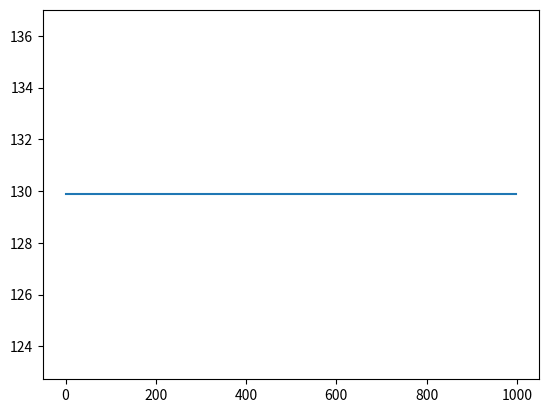

Generate this figure with matplotlib:
import numpy as np
import matplotlib.pyplot as plt

X = np.array([[0.0, 2.0], [2.0, 2.0], [5.0, 2.5], [11.0, 3.0]]) # +2000
Y = np.array([[2.1], [4.0], [5.5], [8.9]]) # *1000

#Y = np.expand_dims(Y, axis=-1) # out_features = 1

W_1 = np.zeros((2,8))
b_1 = np.zeros((8,))
W_2 = np.zeros((8,6))
b_2 = np.zeros((6, ))
W_3 = np.zeros((6,1))
b_3 = np.zeros((1, ))

def linear(W, b, x):
    prod_W = np.squeeze(W.T @ np.expand_dims(x, axis =-1), axis =-1)
    return prod_W + b

def tanh(x):
    result = (np.exp(x)-np.exp(-x))/(np.exp(x)+np.exp(-x))
    return result

def dx_tanh(x):
    result = (4 * np.exp(2*x))/((np.exp(2*x) + 1) ** 2)
    return result

def sigmoid(x):
    return 1.0 / (1.0 + np.exp(-x))

def model(x, W_1, b_1, W_2, b_2, W_3, b_3):
    layer_1 = linear(W_1, b_1, x)
    layer_2 = tanh(layer_1)
    layer_3 = linear(W_2, b_2, layer_2)
    layer_4 = tanh(layer_3)
    layer_5 = linear(W_3, b_3, layer_4)
    return layer_5


def loss_mae(y_prim, y):
    return np.sum(np.abs(y_prim - y))

def loss_mse(y_prim, y):
    return np.mean(np.sum((y_prim - y)**2))

def dW_linear(W, b, x):
    return x

def db_linear(W, b, x):
    return 1

def dx_linear(W, b, x):
    return W

def dx_sigmoid(x):
    return sigmoid(x) * (1 - sigmoid(x))

def dy_prim_loss_mae(y_prim, y):
    return (y_prim - y) / (np.abs(y_prim - y) + 1e-8)

def dy_prim_loss_mse(y_prim, y):
    return 2*(y_prim - y) #or is it 2*np.mean(np.sum(y_prim - y)) ?

def dW_1_loss(x, W_1, b_1, W_2, b_2, W_3, b_3, y_prim, y):
    layer_1 = linear(W_1, b_1, x)
    layer_2 = tanh(layer_1)
    layer_3 = linear(W_2, b_2, layer_2)
    layer_4 = tanh(layer_3)
    layer_5 = linear(W_3, b_3, layer_4)


    d_layer_1 = dW_linear(W_1, b_1, x)
    d_layer_2_non_lin = dx_tanh(layer_1)

    d_layer_3 = dx_linear(W_2, b_2, layer_4)
    d_layer_3_non_lin = dx_tanh(layer_3)
    d_layer_4 = dx_linear(W_3, b_3, layer_5)
    d_loss = dy_prim_loss_mse(y_prim, y)

    output = d_layer_4 @ d_loss[:, :, np.newaxis]
    output = output[:, :, 0]
    output *= d_layer_3_non_lin
    output = output[:, :, np.newaxis]
    output = d_layer_3 @ output
    output = output[:, :, 0]
    output = output * d_layer_2_non_lin

    output = output[:, :, np.newaxis]
    d_layer_1 = d_layer_1[:, np.newaxis, :]
    output = output @ d_layer_1
    output = np.transpose(output)

    return output

def db_1_loss(x, W_1, b_1, W_2, b_2, W_3, b_3, y_prim, y):
    layer_1 = linear(W_1, b_1, x)
    layer_2 = tanh(layer_1)
    layer_3 = linear(W_2, b_2, layer_2)
    layer_4 = tanh(layer_3)
    layer_5 = linear(W_3, b_3, layer_4)


    d_layer_1 = db_linear(W_1, b_1, x)
    d_layer_2_non_lin = dx_tanh(layer_1)

    d_layer_3 = dx_linear(W_2, b_2, layer_4)
    d_layer_3_non_lin = dx_tanh(layer_3)
    d_layer_4 = dx_linear(W_3, b_3, layer_5)
    d_loss = dy_prim_loss_mse(y_prim, y)

    output = d_layer_4 @ d_loss[:, :, np.newaxis]
    output = output[:, :, 0]
    output *= d_layer_3_non_lin
    output = output[:, :, np.newaxis]
    output = d_layer_3 @ output
    output = output[:, :, 0]
    output = output * d_layer_2_non_lin

    output = output[:, :, np.newaxis]
    #d_layer_1 = d_layer_1[:, np.newaxis, :]
    output = output * d_layer_1
    output = np.transpose(output)

    return output

def dW_2_loss(x, W_1, b_1, W_2, b_2, W_3, b_3, y_prim, y):
    layer_1 = linear(W_1, b_1, x)
    layer_2 = tanh(layer_1)
    layer_3 = linear(W_2, b_2, layer_2)
    layer_4 = tanh(layer_3)
    layer_5 = linear(W_3, b_3, layer_4)

    d_layer_3 = dx_linear(W_2, b_2, layer_4)
    d_layer_3_non_lin = dx_tanh(layer_3)
    d_layer_4 = dx_linear(W_3, b_3, layer_5)
    d_loss = dy_prim_loss_mse(y_prim, y)

    output = d_layer_4 @ d_loss[:, :, np.newaxis]
    output = output[:, :, 0]
    output *= d_layer_3_non_lin
    output = output[:, :, np.newaxis]
    output = d_layer_3 @ output
    #output = output[:, :, 0]
    #output = np.transpose(output)

    return output

def db_2_loss(x, W_1, b_1, W_2, b_2, W_3, b_3, y_prim, y):
    layer_1 = linear(W_1, b_1, x)
    layer_2 = tanh(layer_1)
    layer_3 = linear(W_2, b_2, layer_2)
    layer_4 = tanh(layer_3)
    layer_5 = linear(W_3, b_3, layer_4)

    d_layer_3 = dx_linear(W_2, b_2, layer_4)
    d_layer_3_non_lin = dx_tanh(layer_3)
    d_layer_4 = dx_linear(W_3, b_3, layer_5)
    d_loss = dy_prim_loss_mse(y_prim, y)

    output = d_layer_4 @ d_loss[:, :, np.newaxis]
    output = output[:, :, 0]
    output *= d_layer_3_non_lin
    output = output[:, :, np.newaxis]
    output = d_layer_3 @ output
    #output = output[:, :, 0]
    #output = np.transpose(output)

    return output



learning_rate = 1e-2
losses = []
for epoch in range(1000):

    Y_prim = model(X, W_1, b_1, W_2, b_2, W_3, b_3)
    loss = loss_mse(Y_prim, Y)

    dW_1 = np.sum(dW_1_loss(X, W_1, b_1, W_2, b_2, W_3, b_3, Y_prim, Y))
    dW_2 = np.sum(dW_2_loss(X, W_1, b_1, W_2, b_2, W_3, b_3, Y_prim, Y))
    db_1 = np.sum(db_1_loss(X, W_1, b_1, W_2, b_2, W_3, b_3, Y_prim, Y))
    db_2 = np.sum(db_2_loss(X, W_1, b_1, W_2, b_2, W_3, b_3, Y_prim, Y))

    W_1 -= dW_1 * learning_rate
    W_2 -= dW_2 * learning_rate
    b_1 -= db_1 * learning_rate
    b_2 -= db_2 * learning_rate


    print(f'Y_prim: {Y_prim}')
    print(f'Y: {Y}')
    print(f'loss: {loss}')
    losses.append(loss)

plt.plot(losses)
plt.show()